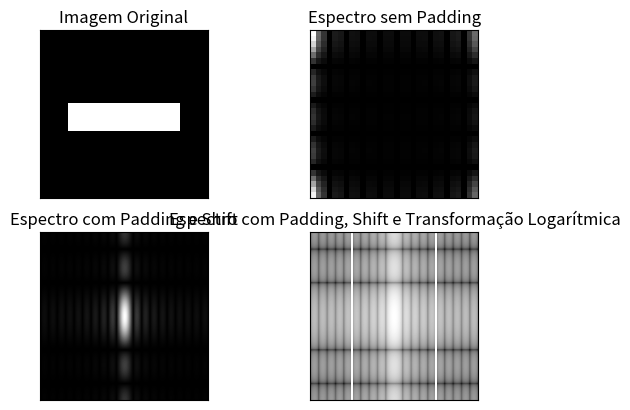

The matplotlib source for this figure:
import numpy as np
import matplotlib.pyplot as plt
from scipy.fft import fft2, fftshift

# Criação da imagem
img = np.zeros((30,30))
img[13:18, 5:25] = 1

# Cálculo da Transformada de Fourier e Magnitude do Espectro
fft_img = fft2(img)
magnitude_spectrum = np.abs(fft_img)

# Padding da imagem
padded_img = np.pad(img, ((113, 113), (113, 113)), 'constant')
padded_fft_img = fft2(padded_img)
padded_magnitude_spectrum = np.abs(padded_fft_img)

# Diferenças dos espectros
print("Tamanho da imagem original:", img.shape)
print("Tamanho da imagem com padding:", padded_img.shape)
print("Tamanho do espectro da imagem original:", magnitude_spectrum.shape)
print("Tamanho do espectro da imagem com padding:", padded_magnitude_spectrum.shape)

# Shift da Transformada
shifted_fft_img = fftshift(padded_fft_img)
shifted_magnitude_spectrum = np.abs(shifted_fft_img)

# Transformação logarítmica
log_magnitude_spectrum = np.log(shifted_magnitude_spectrum)

# Plot dos resultados
plt.subplot(221),plt.imshow(img, cmap = 'gray')
plt.title('Imagem Original'), plt.xticks([]), plt.yticks([])
plt.subplot(222),plt.imshow(magnitude_spectrum, cmap = 'gray')
plt.title('Espectro sem Padding'), plt.xticks([]), plt.yticks([])
plt.subplot(223),plt.imshow(shifted_magnitude_spectrum, cmap = 'gray')
plt.title('Espectro com Padding e Shift'), plt.xticks([]), plt.yticks([])
plt.subplot(224),plt.imshow(log_magnitude_spectrum, cmap = 'gray')
plt.title('Espectro com Padding, Shift e Transformação Logarítmica'), plt.xticks([]), plt.yticks([])
plt.show()
